Image classification data set "Green-Coffee-Bean-Defects-Classification" (youralfa/Green-Coffee-Bean-Defects-Classification on GitHub). Class labels (17): broken or chipped or cut, dried cherry pod, floater, foreign matter, full black, full sour, fungus damaged, hull or husk, immature or unripe, parchment or pergamino, partial black, partial sour, severe insect damage, shell, slight insect damage, specialty, withered.

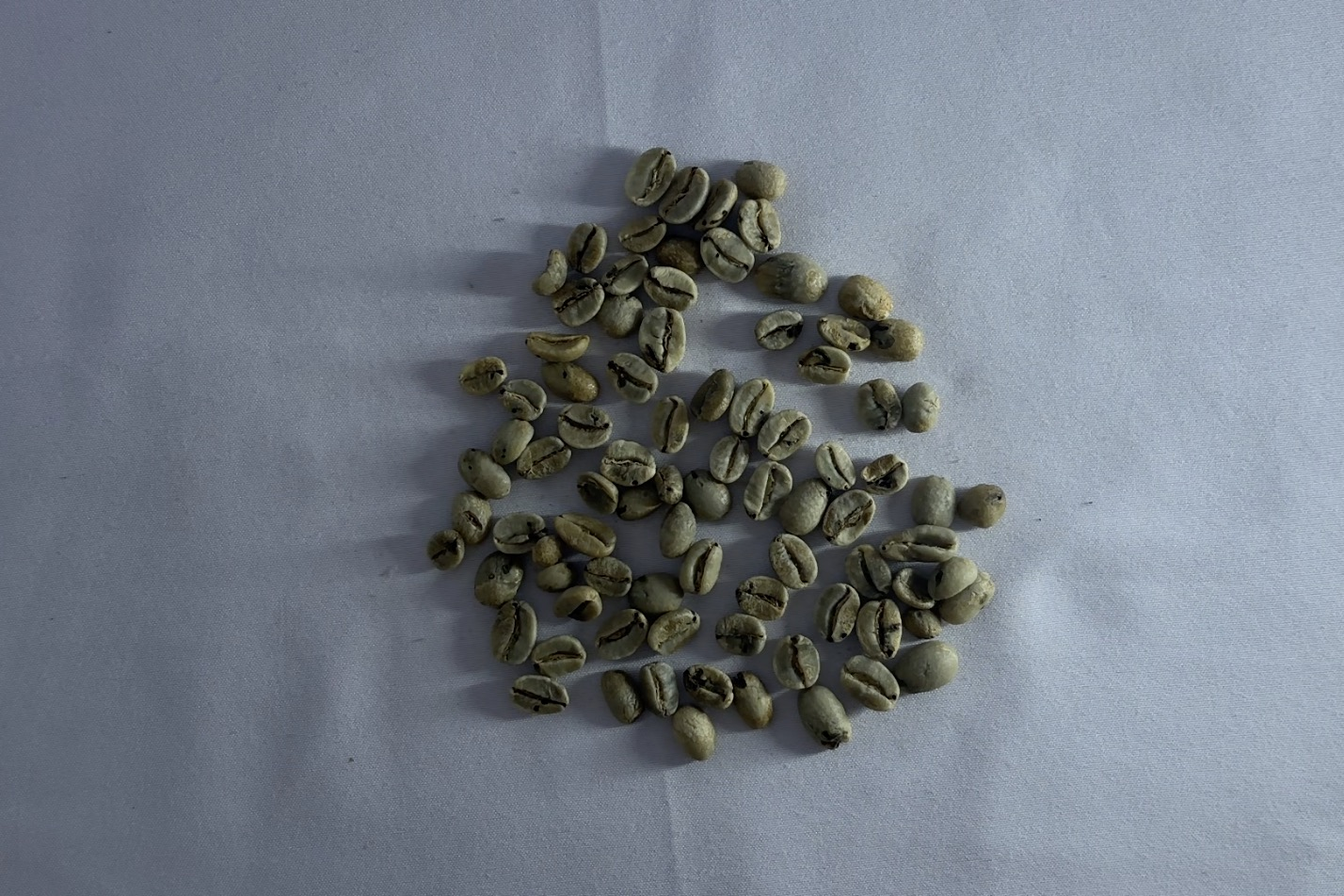
Label: severe insect damage

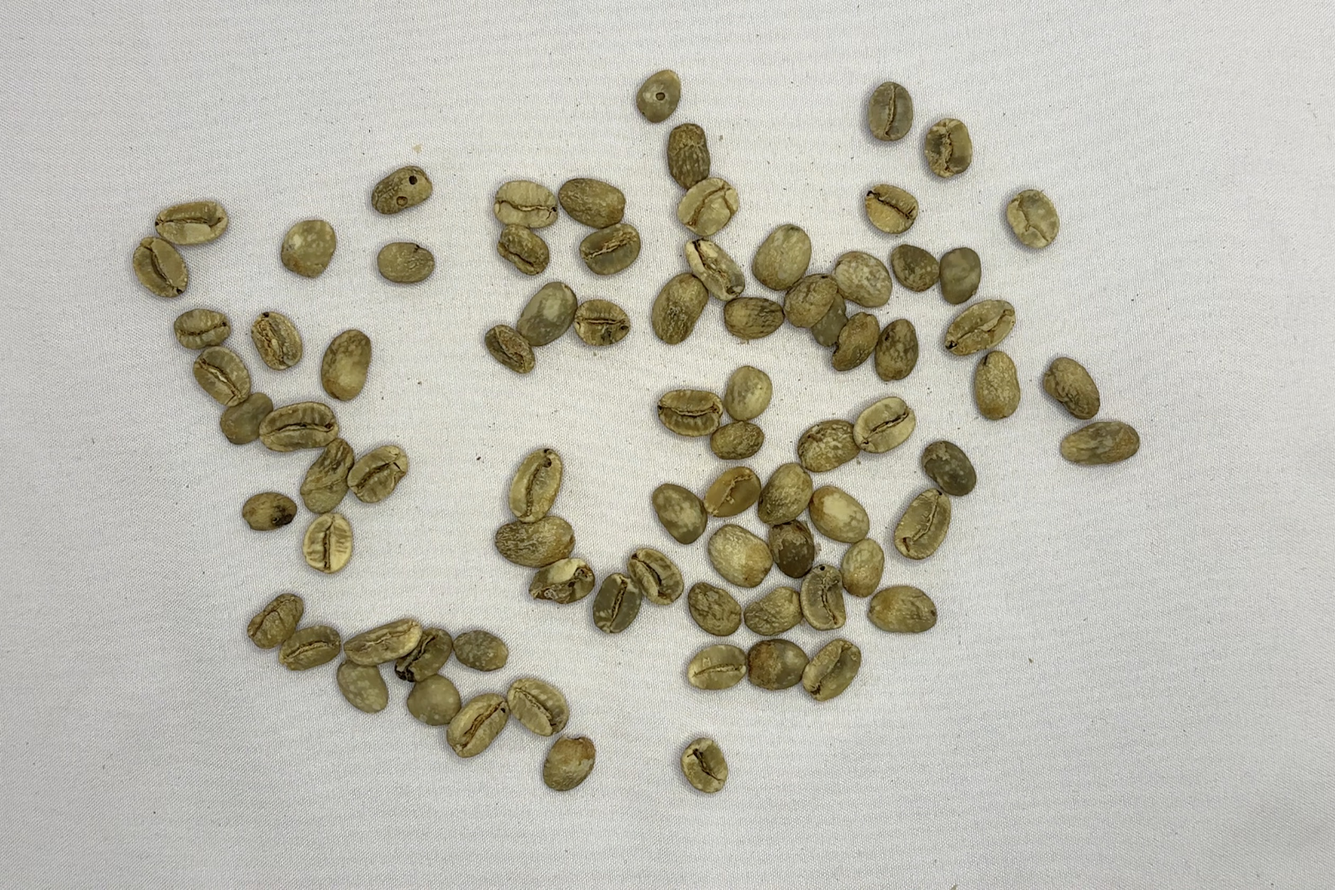
Label: floater

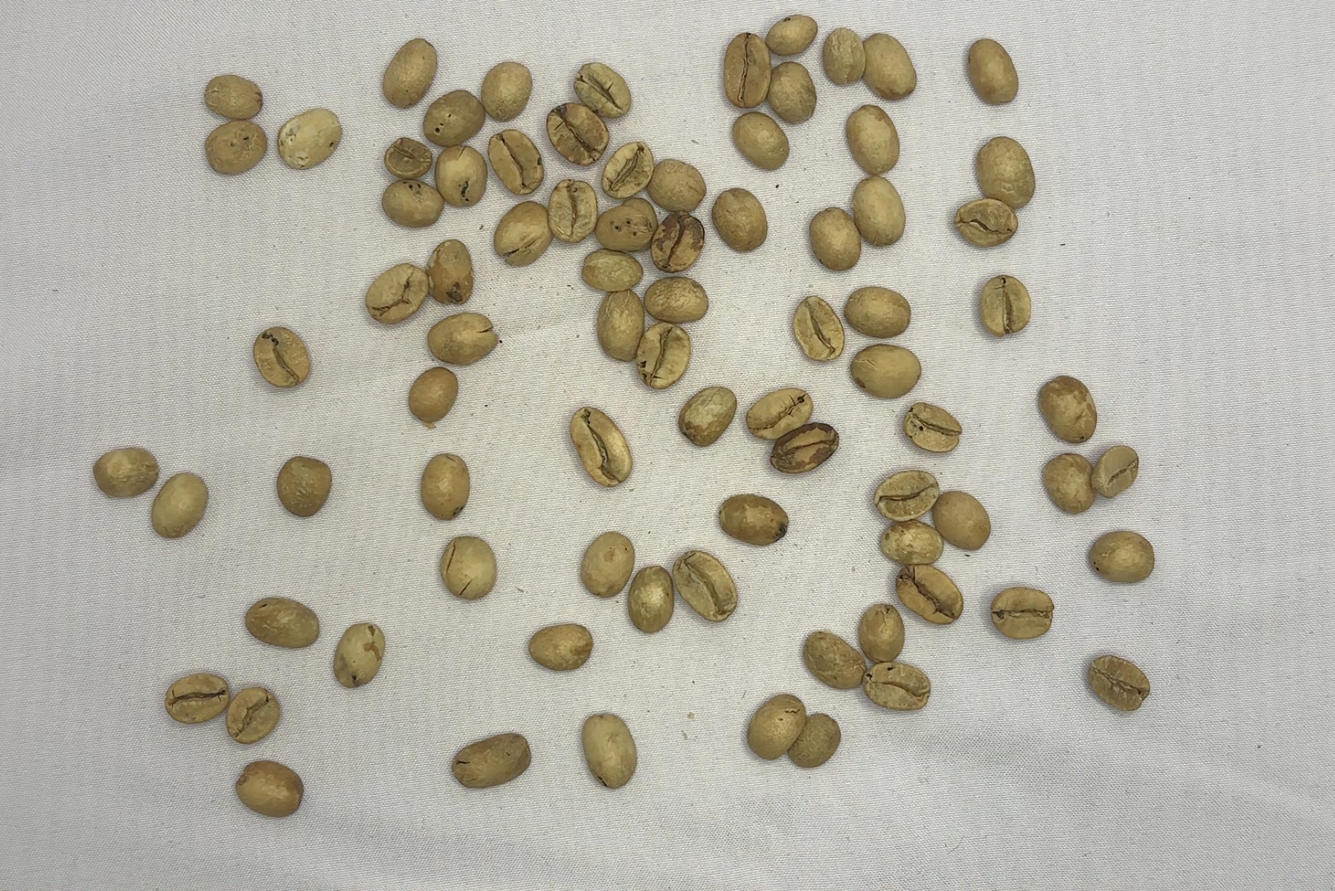
Label: partial sour

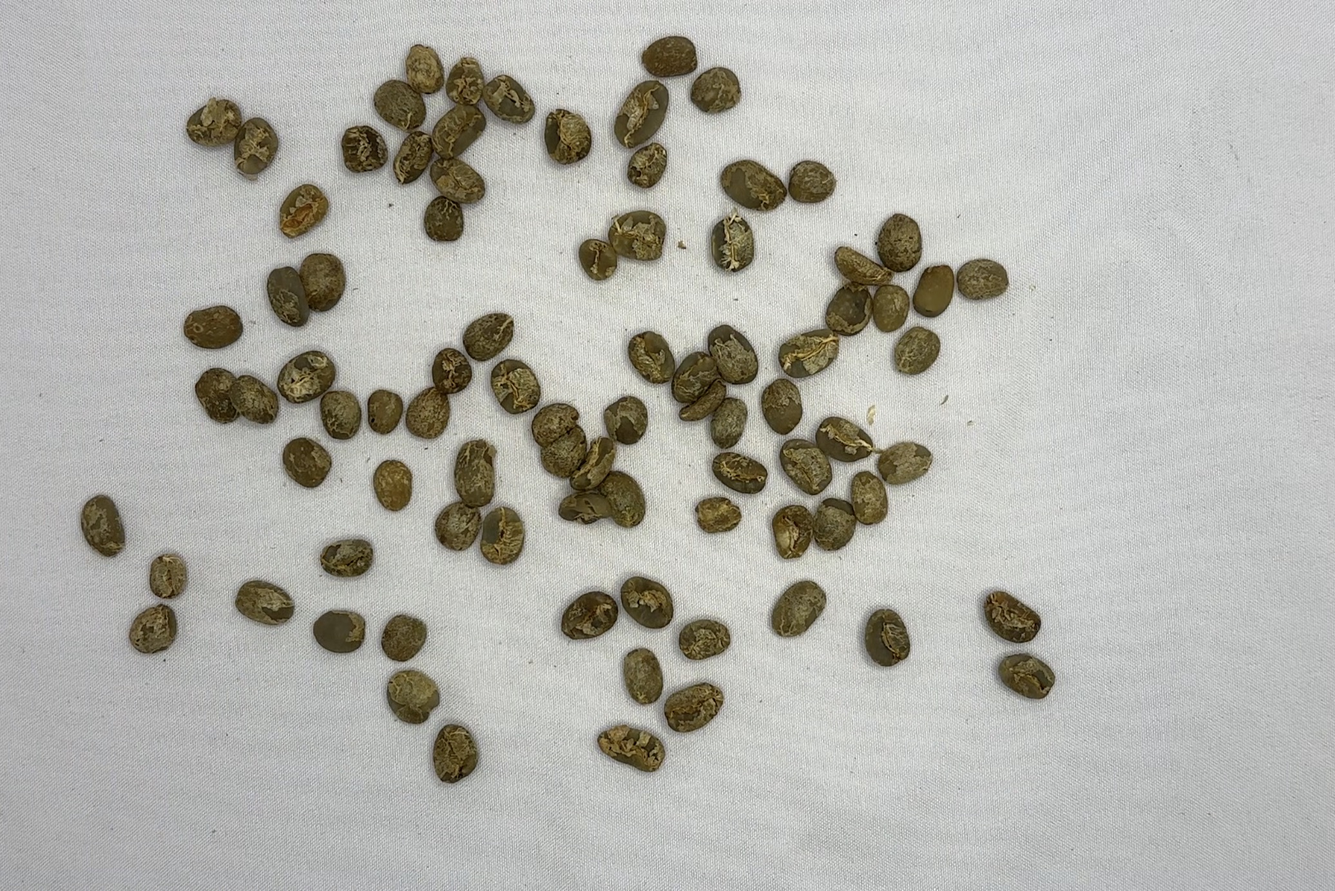
Label: immature or unripe

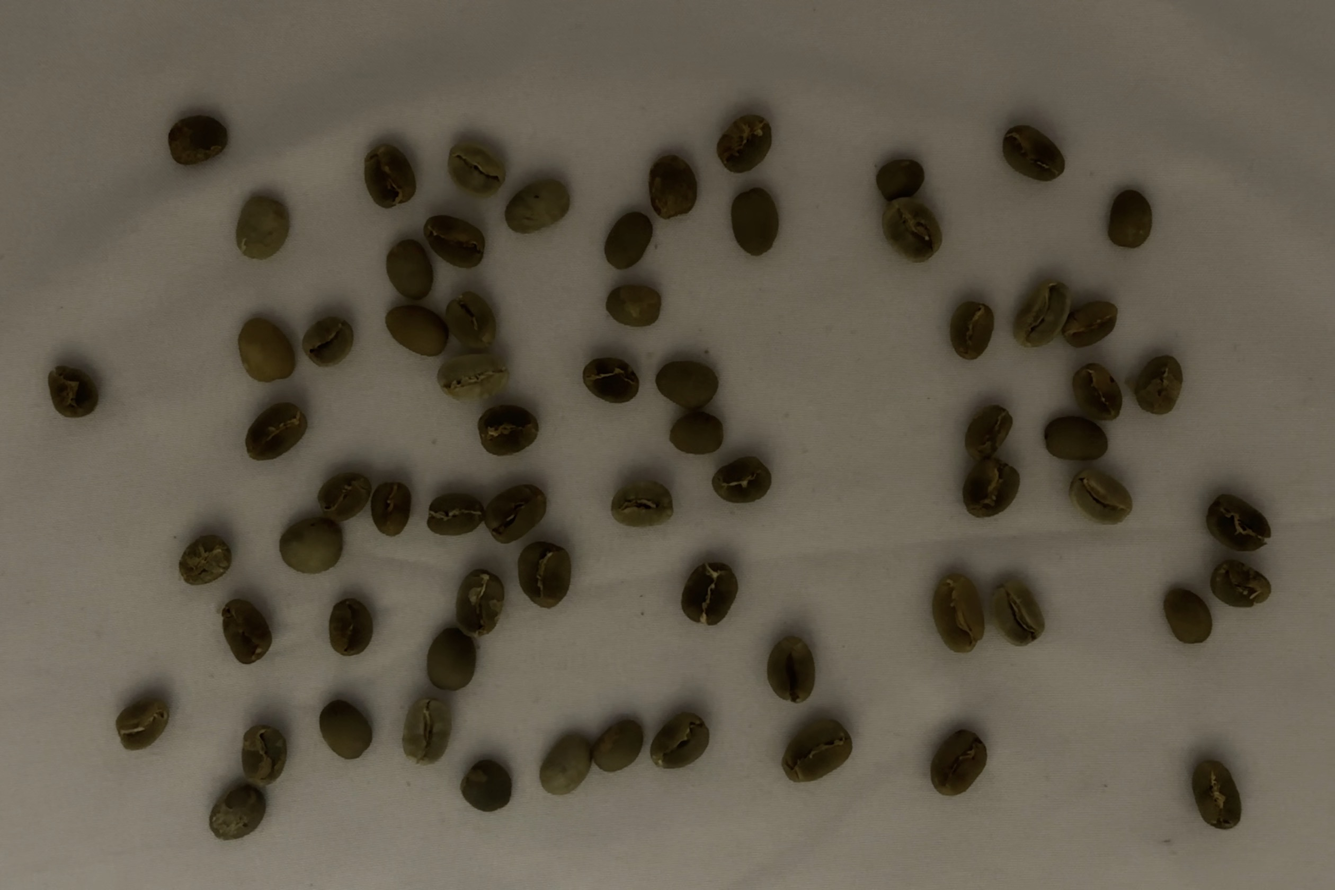
Label: specialty

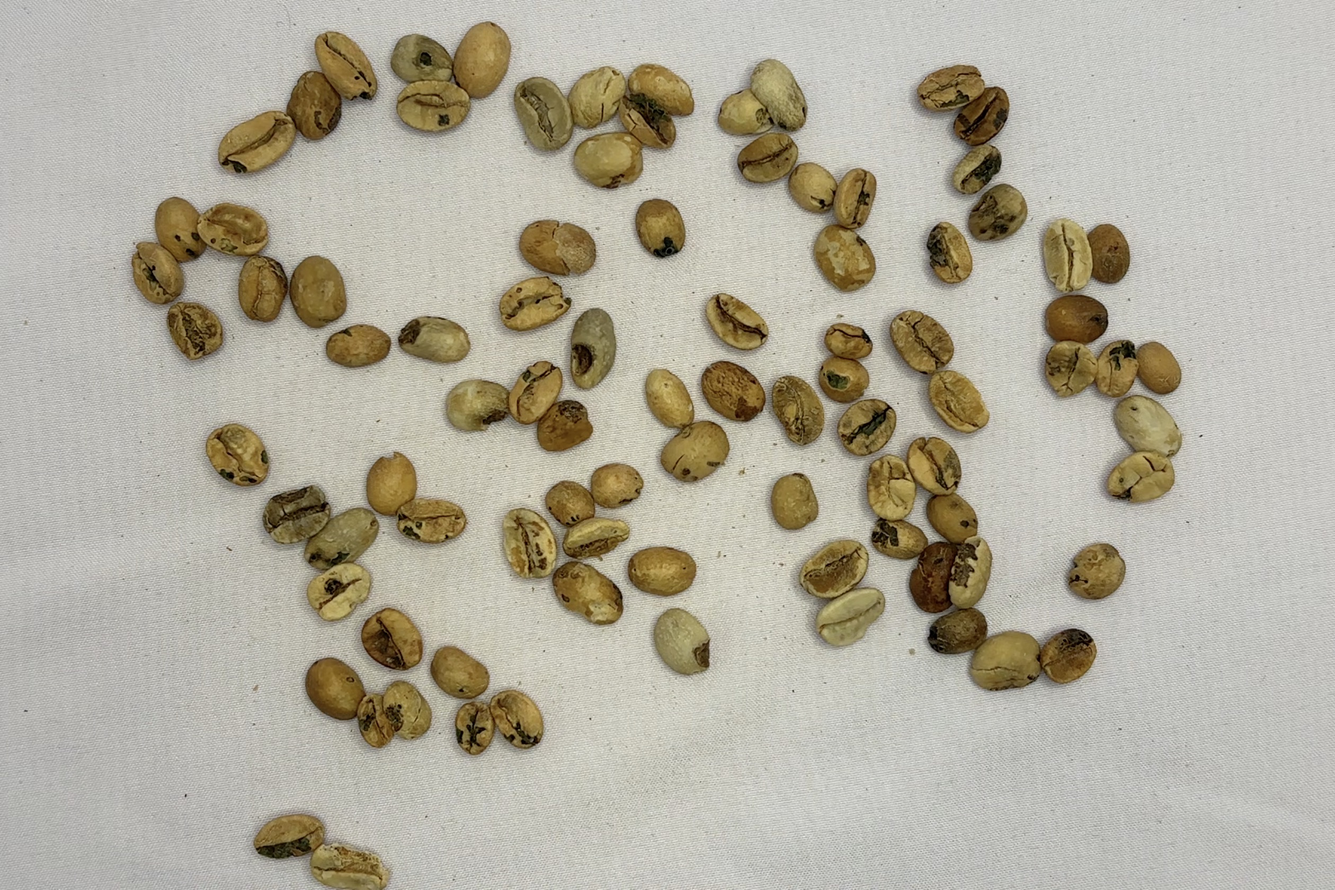
Label: fungus damaged
